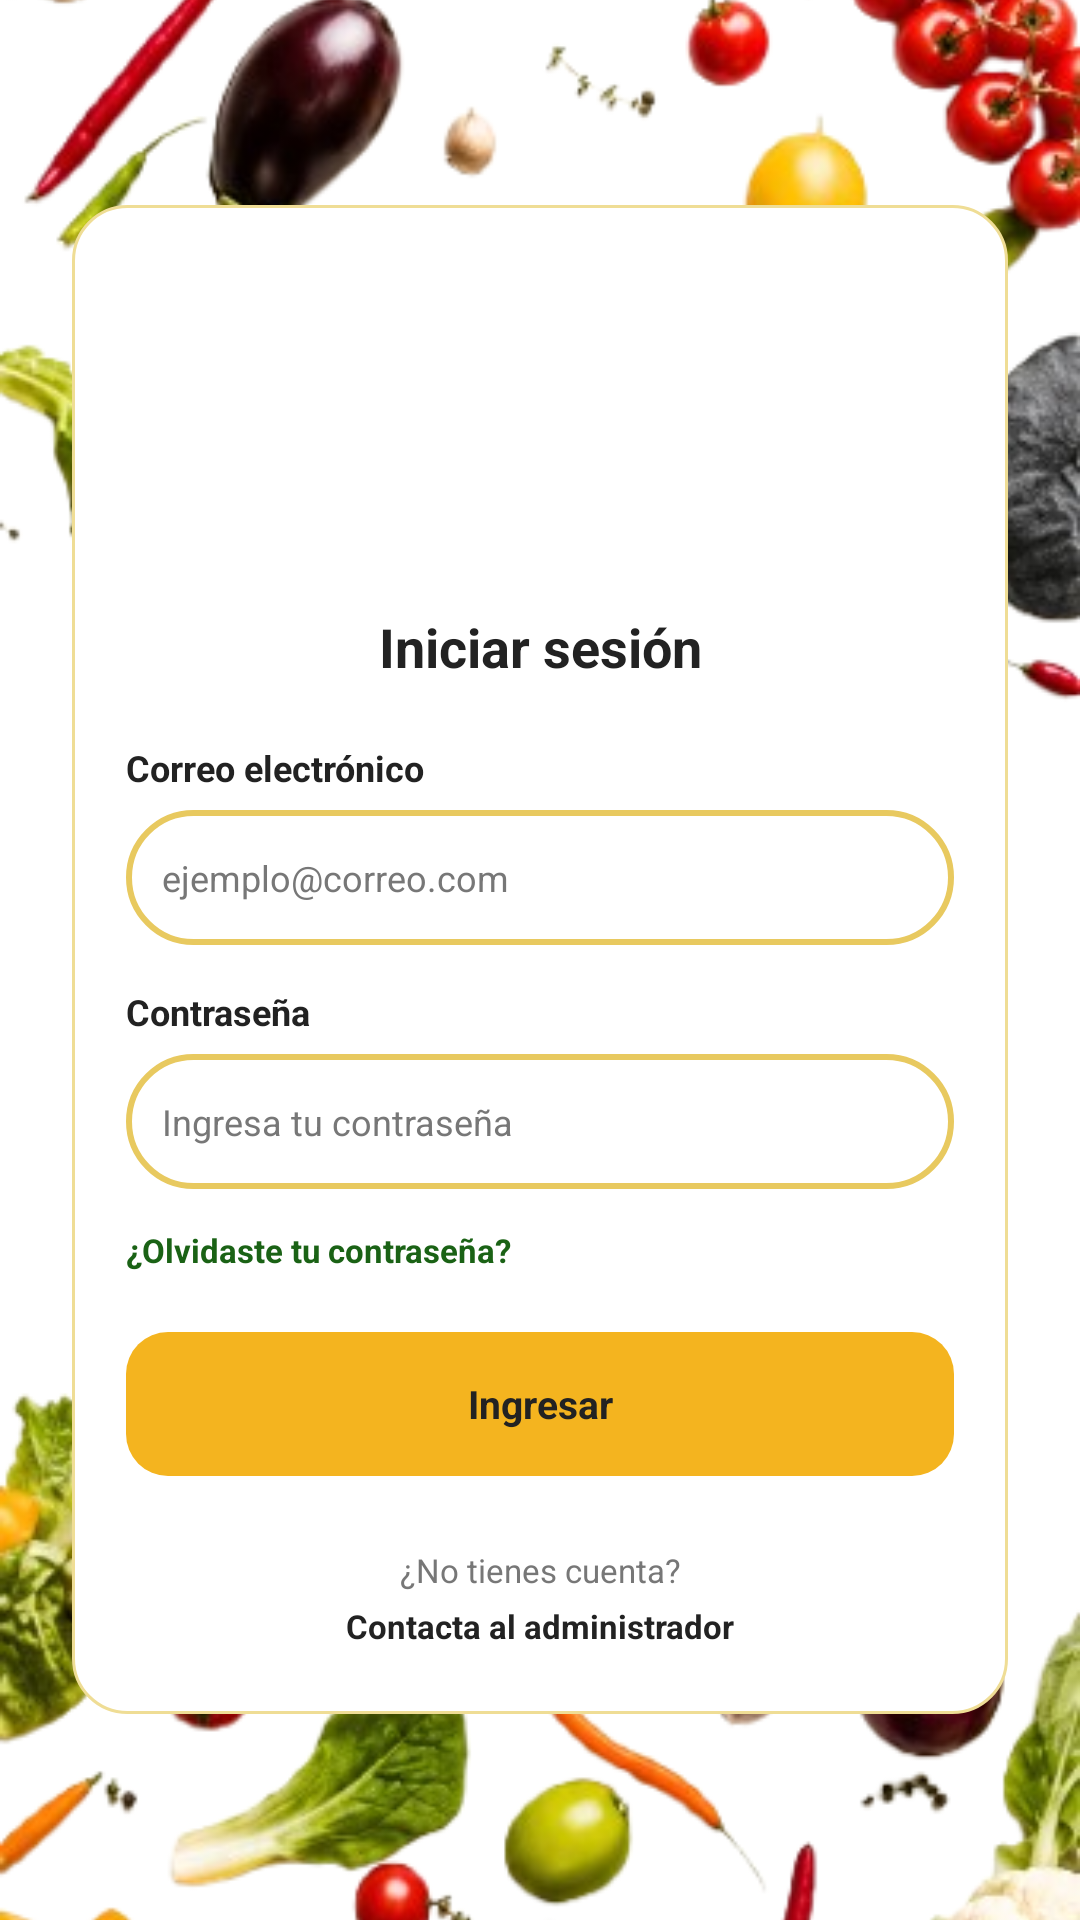

This screen was rendered from an Android layout file. Write that file and the resources it references.
<!-- AndroidManifest.xml: application theme Theme.Manupuladora -->
<!-- res/layout/activity_login_mani.xml -->
<?xml version="1.0" encoding="utf-8"?>
<FrameLayout
    xmlns:android="http://schemas.android.com/apk/res/android"
    android:id="@+id/main"
    android:layout_width="match_parent"
    android:layout_height="match_parent"
    android:background="@color/fondo_app">

    
    
    

    <ImageView
        android:id="@+id/imgFondoLogin"
        android:layout_width="match_parent"
        android:layout_height="match_parent"
        android:src="@drawable/fondo_sirae"
        android:scaleType="centerCrop"
        android:contentDescription="@null" />

    
    
    
    

    <View
        android:layout_width="match_parent"
        android:layout_height="match_parent" />

    
    
    

    <ScrollView
        android:layout_width="match_parent"
        android:layout_height="match_parent"
        android:fillViewport="true"
        android:overScrollMode="never">

        <LinearLayout
            android:layout_width="match_parent"
            android:layout_height="match_parent"
            android:gravity="center"
            android:orientation="vertical"
            android:paddingStart="24dp"
            android:paddingEnd="24dp"
            android:paddingTop="25dp"
            android:paddingBottom="25dp">

            
            
            

            <LinearLayout
                android:layout_width="match_parent"
                android:layout_height="wrap_content"
                android:orientation="vertical"
                android:paddingStart="18dp"
                android:paddingTop="20dp"
                android:paddingEnd="18dp"
                android:paddingBottom="22dp"
                android:background="@drawable/bg_card_dashboard">

                
                
                

                <LinearLayout
                    android:layout_width="match_parent"
                    android:layout_height="wrap_content"
                    android:gravity="center"
                    android:orientation="vertical">

                    <ImageView
                        android:id="@+id/imgLogoPAE"
                        android:layout_width="190dp"
                        android:layout_height="100dp"
                        android:adjustViewBounds="true"
                        android:contentDescription="Logo PAE"
                        android:scaleType="fitCenter"
                        android:src="@drawable/logo_pae" />

                </LinearLayout>


                
                
                

                <TextView
                    android:layout_width="match_parent"
                    android:layout_height="wrap_content"
                    android:layout_marginTop="15dp"
                    android:gravity="center"
                    android:text="Iniciar sesión"
                    android:textColor="@color/texto_principal"
                    android:textSize="18sp"
                    android:textStyle="bold" />


                
                
                

                <TextView
                    android:layout_width="match_parent"
                    android:layout_height="wrap_content"
                    android:layout_marginTop="20dp"
                    android:text="Correo electrónico"
                    android:textColor="@color/texto_principal"
                    android:textSize="12sp"
                    android:textStyle="bold" />

                <EditText
                    android:id="@+id/edtCorreo"
                    android:layout_width="match_parent"
                    android:layout_height="45dp"
                    android:layout_marginTop="6dp"
                    android:background="@drawable/bg_bottom_navigation"
                    android:hint="ejemplo@correo.com"
                    android:inputType="textEmailAddress"
                    android:paddingStart="12dp"
                    android:paddingEnd="12dp"
                    android:singleLine="true"
                    android:textColor="@color/texto_principal"
                    android:textColorHint="@color/texto_gris"
                    android:textSize="12sp" />


                
                
                

                <TextView
                    android:layout_width="match_parent"
                    android:layout_height="wrap_content"
                    android:layout_marginTop="14dp"
                    android:text="Contraseña"
                    android:textColor="@color/texto_principal"
                    android:textSize="12sp"
                    android:textStyle="bold" />

                <EditText
                    android:id="@+id/edtContrasena"
                    android:layout_width="match_parent"
                    android:layout_height="45dp"
                    android:layout_marginTop="6dp"
                    android:background="@drawable/bg_bottom_navigation"
                    android:hint="Ingresa tu contraseña"
                    android:inputType="textPassword"
                    android:paddingStart="12dp"
                    android:paddingEnd="12dp"
                    android:singleLine="true"
                    android:textColor="@color/texto_principal"
                    android:textColorHint="@color/texto_gris"
                    android:textSize="12sp" />


                
                
                

                <TextView
                    android:id="@+id/btnOlvideContrasena"
                    android:layout_width="wrap_content"
                    android:layout_height="wrap_content"
                    android:layout_marginTop="13dp"
                    android:text="¿Olvidaste tu contraseña?"
                    android:textColor="@color/verde_exito"
                    android:textSize="11sp"
                    android:textStyle="bold"
                    android:clickable="true"
                    android:focusable="true" />


                
                
                

                <TextView
                    android:id="@+id/btnIngresar"
                    android:layout_width="match_parent"
                    android:layout_height="48dp"
                    android:layout_marginTop="20dp"
                    android:background="@drawable/bg_boton_estado_pendiente"
                    android:gravity="center"
                    android:text="Ingresar"
                    android:textColor="@color/texto_principal"
                    android:textSize="13sp"
                    android:textStyle="bold"
                    android:clickable="true"
                    android:focusable="true" />


                
                
                

                <TextView
                    android:layout_width="match_parent"
                    android:layout_height="wrap_content"
                    android:layout_marginTop="24dp"
                    android:gravity="center"
                    android:text="¿No tienes cuenta?"
                    android:textColor="@color/texto_gris"
                    android:textSize="11sp" />


                <TextView
                    android:id="@+id/btnContactarAdministrador"
                    android:layout_width="match_parent"
                    android:layout_height="wrap_content"
                    android:layout_marginTop="4dp"
                    android:gravity="center"
                    android:text="Contacta al administrador"
                    android:textColor="@color/texto_principal"
                    android:textSize="11sp"
                    android:textStyle="bold"
                    android:clickable="true"
                    android:focusable="true" />

            </LinearLayout>

        </LinearLayout>

    </ScrollView>

</FrameLayout>
<!-- resources referenced by this layout -->
<resources>
  <color name="fondo_app">#FFFFFF</color>
  <color name="texto_gris">#777777</color>
  <color name="texto_principal">#222222</color>
  <color name="verde_exito">#1A6215</color>
  <!-- drawable bg_boton_estado_pendiente (drawable) -->
  <?xml version="1.0" encoding="utf-8"?>
  <shape xmlns:android="http://schemas.android.com/apk/res/android"
      android:shape="rectangle">
  
      <solid android:color="#F4B41F" />
  
      <corners android:radius="14dp" />
  
  </shape>
  <!-- drawable bg_bottom_navigation (drawable) -->
  <?xml version="1.0" encoding="utf-8"?>
  <shape xmlns:android="http://schemas.android.com/apk/res/android">
  
      <solid android:color="@color/barra_fondo" />
  
      <stroke
          android:width="2dp"
          android:color="@color/amarillo_dorado" />
  
      <corners
          android:topLeftRadius="28dp"
          android:topRightRadius="28dp"
          android:bottomLeftRadius="28dp"
          android:bottomRightRadius="28dp" />
  
  </shape>
  <!-- drawable bg_card_dashboard (drawable) -->
  <?xml version="1.0" encoding="utf-8"?>
  <shape xmlns:android="http://schemas.android.com/apk/res/android">
  
      <solid
          android:color="@color/blanco" />
  
      <corners
          android:radius="18dp" />
  
      <stroke
          android:width="1dp"
          android:color="@color/amarillo_suave" />
  
  </shape>
  <!-- drawable fondo_sirae: png bitmap (drawable, 176843 bytes) -->
  <style name="Theme.Manupuladora" parent="Base.Theme.Manupuladora" />
  <color name="barra_fondo">#FFFFFF</color>
  <color name="amarillo_dorado">#E8C95F</color>
  <color name="blanco">#FFFFFF</color>
  <color name="amarillo_suave">#EFDD95</color>
  <style name="Base.Theme.Manupuladora" parent="Theme.Material3.DayNight.NoActionBar">
          
          
      </style>
</resources>
